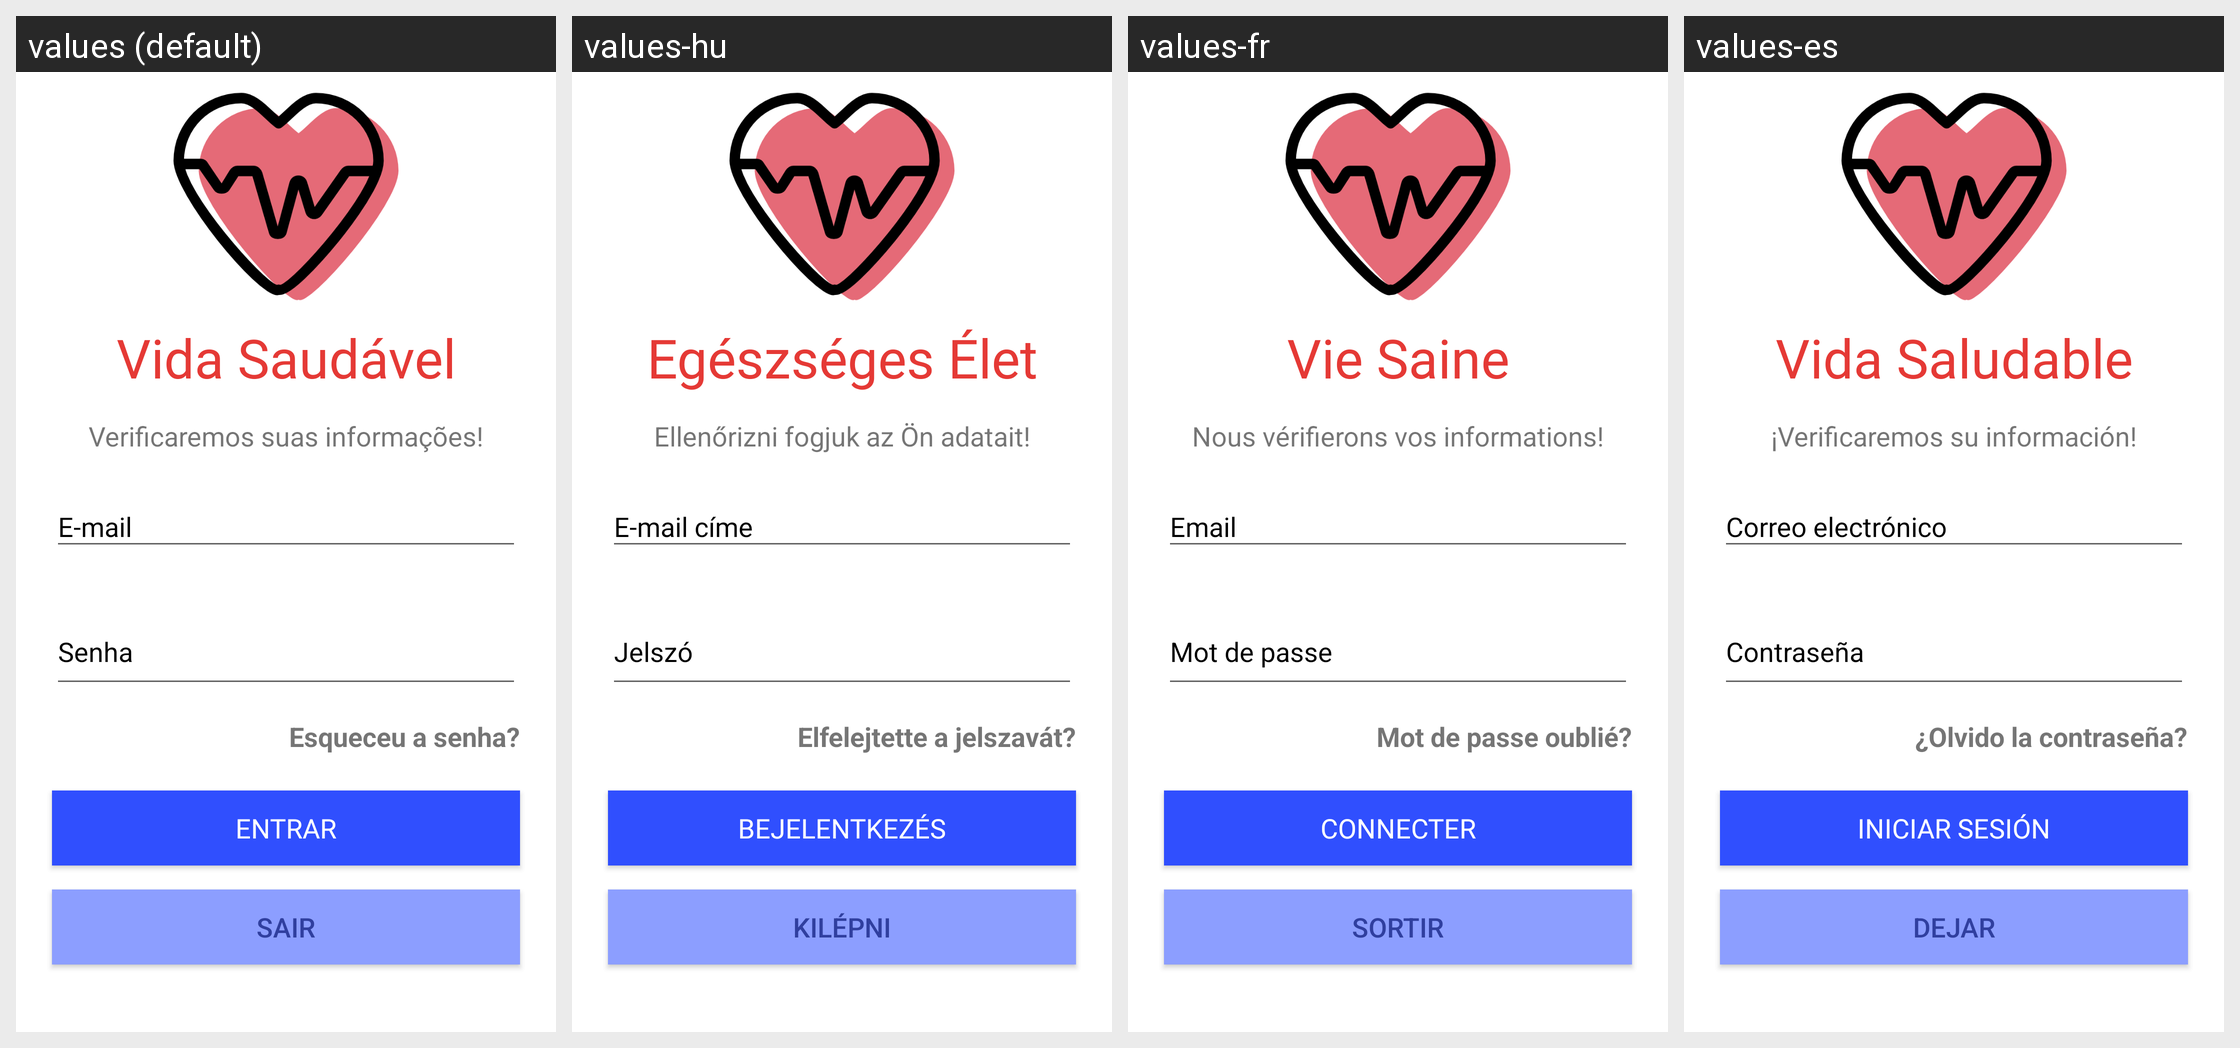

This grid shows one Android layout under several languages. Give, for every string resource on the screen, its name, the default text and each shown locale's text.
Android screen res/layout/act_login.xml rendered under 4 locales, left to right: values (default), values-hu, values-fr, values-es. Device: Nexus 5 (rendered at 1080×1920; each locale shown at half size, 540×960, under a caption strip naming it); theme Theme.AppCompat.Light.
Other locales in the repository, not shown: values-de, values-en, values-it, values-pt.
Strings drawn on this screen, with the default value and each locale's value (text and hints the layout hard-codes, and strings that could not be matched under every locale, appear in the picture but are not listed):

verificarinfo
  values: Verificaremos suas informações!
  values-hu: Ellenőrizni fogjuk az Ön adatait!
  values-fr: Nous vérifierons vos informations!
  values-es: ¡Verificaremos su información!

email
  values: E-mail
  values-hu: E-mail címe
  values-fr: Email
  values-es: Correo electrónico

app_name
  values: Vida Saudável
  values-hu: Egészséges Élet
  values-fr: Vie Saine
  values-es: Vida Saludable

senha
  values: Senha
  values-hu: Jelszó
  values-fr: Mot de passe
  values-es: Contraseña

btnEntrar
  values: Entrar
  values-hu: Bejelentkezés
  values-fr: Connecter
  values-es: Iniciar sesión

btnSair
  values: Sair
  values-hu: Kilépni
  values-fr: Sortir
  values-es: Dejar

esqueceu
  values: Esqueceu a senha?
  values-hu: Elfelejtette a jelszavát?
  values-fr: Mot de passe oublié?
  values-es: ¿Olvido la contraseña?
